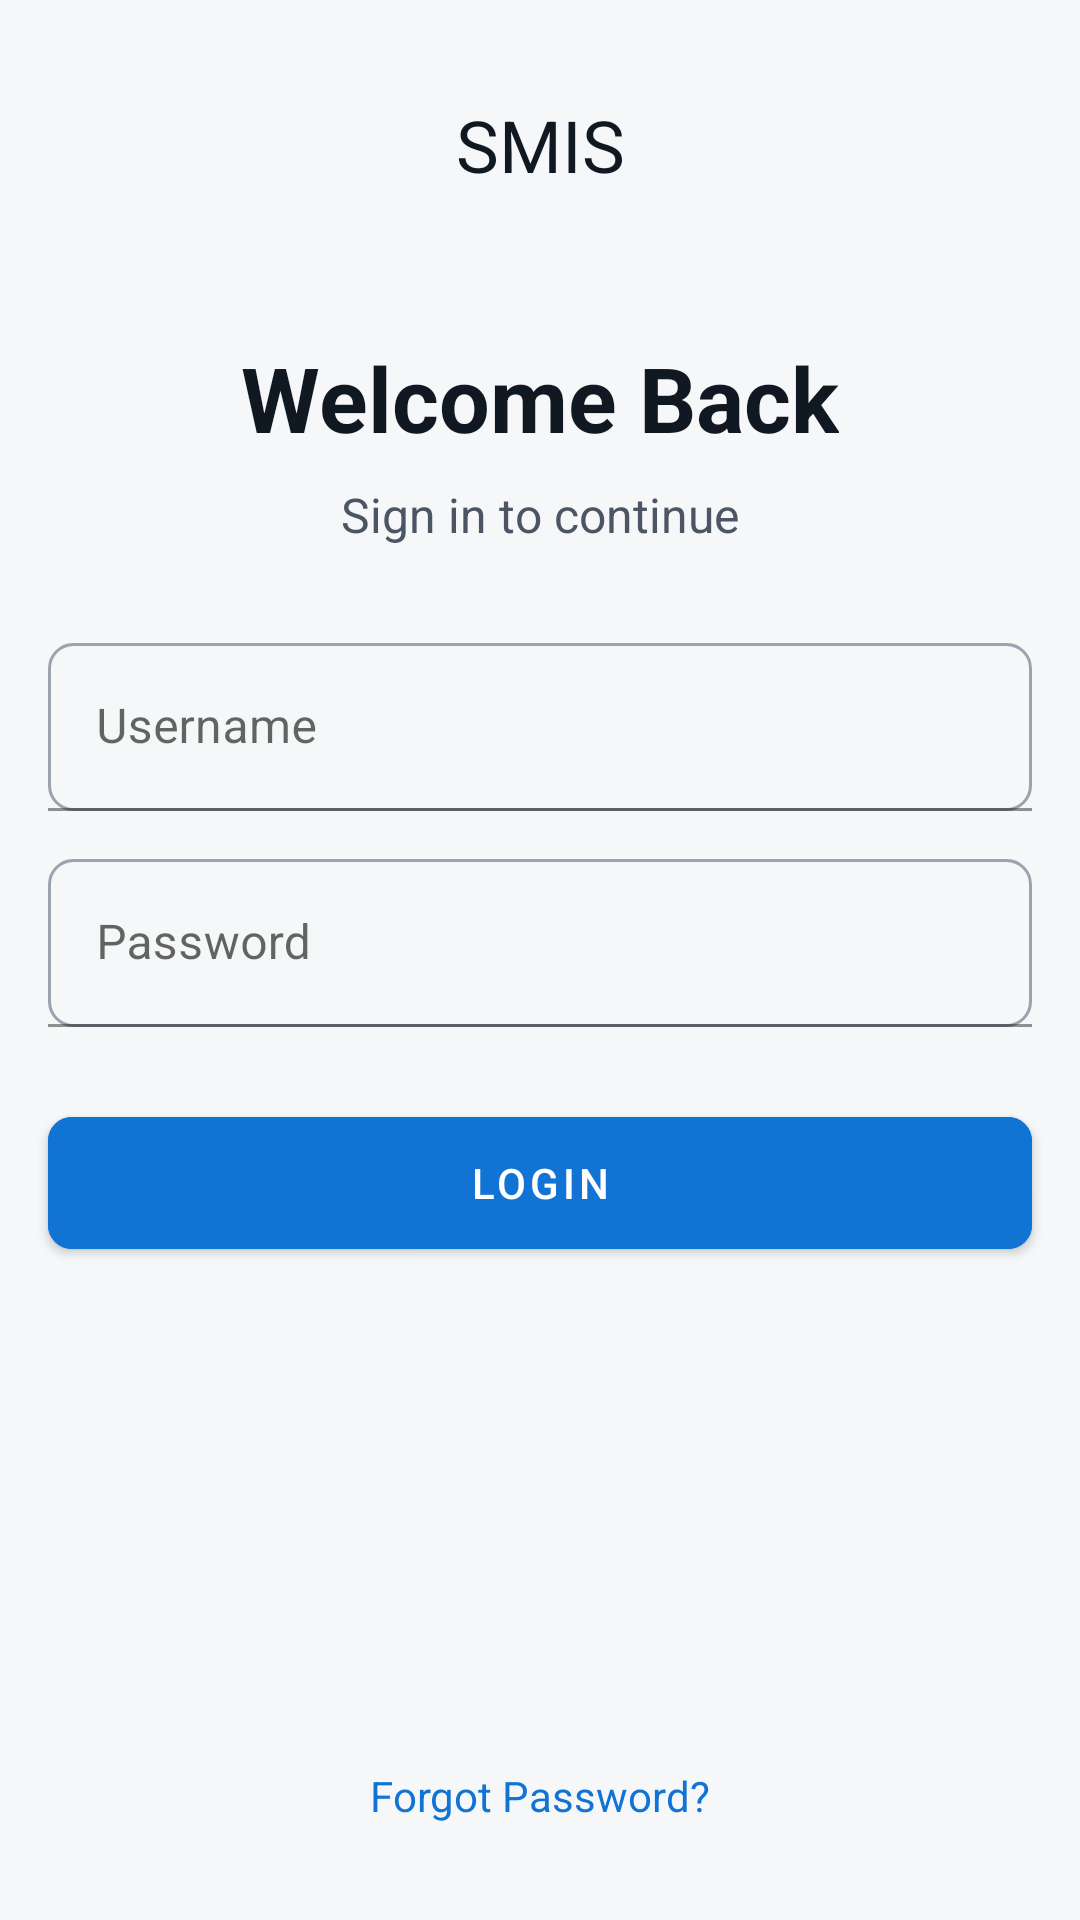

Here is an Android app screen rendered from its layout file. Give the layout XML and the strings, colors and styles it references.
<!-- AndroidManifest.xml: application theme Theme.StudentManagementIS -->
<!-- res/layout/activity_login.xml -->
<?xml version="1.0" encoding="utf-8"?>
<androidx.constraintlayout.widget.ConstraintLayout
    xmlns:android="http://schemas.android.com/apk/res/android"
    xmlns:app="http://schemas.android.com/apk/res-auto"
    android:layout_width="match_parent"
    android:layout_height="match_parent"
    android:background="@color/background_light">

    <TextView
        android:id="@+id/text_title"
        android:layout_width="wrap_content"
        android:layout_height="wrap_content"
        android:text="SMIS"
        android:textSize="24sp"
        android:textColor="@color/foreground_light"
        android:fontFamily="sans-serif"
        app:layout_constraintTop_toTopOf="parent"
        app:layout_constraintStart_toStartOf="parent"
        app:layout_constraintEnd_toEndOf="parent"
        android:layout_marginTop="32dp" />

    <TextView
        android:id="@+id/text_welcome"
        android:layout_width="wrap_content"
        android:layout_height="wrap_content"
        android:text="Welcome Back"
        android:textSize="30sp"
        android:textStyle="bold"
        android:textColor="@color/foreground_light"
        app:layout_constraintTop_toBottomOf="@id/text_title"
        app:layout_constraintStart_toStartOf="parent"
        app:layout_constraintEnd_toEndOf="parent"
        android:layout_marginTop="48dp" />

    <TextView
        android:id="@+id/text_subtitle"
        android:layout_width="wrap_content"
        android:layout_height="wrap_content"
        android:text="Sign in to continue"
        android:textSize="16sp"
        android:textColor="@color/gray_600"
        app:layout_constraintTop_toBottomOf="@id/text_welcome"
        app:layout_constraintStart_toStartOf="parent"
        app:layout_constraintEnd_toEndOf="parent"
        android:layout_marginTop="8dp" />

    <com.google.android.material.textfield.TextInputLayout
        android:id="@+id/input_layout_username"
        android:layout_width="0dp"
        android:layout_height="wrap_content"
        android:hint="Username"
        app:layout_constraintTop_toBottomOf="@id/text_subtitle"
        app:layout_constraintStart_toStartOf="parent"
        app:layout_constraintEnd_toEndOf="parent"
        android:layout_marginHorizontal="16dp"
        android:layout_marginTop="32dp"
        app:hintTextColor="@color/gray_400">

        <com.google.android.material.textfield.TextInputEditText
            android:id="@+id/edit_username"
            android:layout_width="match_parent"
            android:layout_height="56dp"
            android:background="@drawable/edit_text_background"
            android:padding="16dp"
            android:textColor="@color/foreground_light"
            android:textColorHint="@color/gray_400" />
    </com.google.android.material.textfield.TextInputLayout>

    <com.google.android.material.textfield.TextInputLayout
        android:id="@+id/input_layout_password"
        android:layout_width="0dp"
        android:layout_height="wrap_content"
        android:hint="Password"
        app:layout_constraintTop_toBottomOf="@id/input_layout_username"
        app:layout_constraintStart_toStartOf="parent"
        app:layout_constraintEnd_toEndOf="parent"
        android:layout_marginHorizontal="16dp"
        android:layout_marginTop="16dp"
        app:hintTextColor="@color/gray_400">

        <com.google.android.material.textfield.TextInputEditText
            android:id="@+id/edit_password"
            android:layout_width="match_parent"
            android:layout_height="56dp"
            android:background="@drawable/edit_text_background"
            android:padding="16dp"
            android:inputType="textPassword"
            android:textColor="@color/foreground_light"
            android:textColorHint="@color/gray_400" />
    </com.google.android.material.textfield.TextInputLayout>

    <com.google.android.material.button.MaterialButton
        android:id="@+id/btn_login"
        android:layout_width="0dp"
        android:layout_height="56dp"
        android:text="Login"
        android:textColor="@android:color/white"
        android:backgroundTint="@color/primary"
        app:cornerRadius="8dp"
        app:layout_constraintTop_toBottomOf="@id/input_layout_password"
        app:layout_constraintStart_toStartOf="parent"
        app:layout_constraintEnd_toEndOf="parent"
        android:layout_marginHorizontal="16dp"
        android:layout_marginTop="24dp" />

    <TextView
        android:id="@+id/text_forgot_password"
        android:layout_width="wrap_content"
        android:layout_height="wrap_content"
        android:text="Forgot Password?"
        android:textSize="14sp"
        android:textColor="@color/primary"
        app:layout_constraintBottom_toBottomOf="parent"
        app:layout_constraintStart_toStartOf="parent"
        app:layout_constraintEnd_toEndOf="parent"
        android:layout_marginBottom="32dp" />

</androidx.constraintlayout.widget.ConstraintLayout>
<!-- resources referenced by this layout -->
<resources>
  <color name="background_light">#F6F7F8</color>
  <color name="foreground_light">#101922</color>
  <color name="gray_400">#9CA3AF</color>
  <color name="gray_600">#4B5563</color>
  <color name="primary">#1173D4</color>
  <!-- drawable edit_text_background (drawable) -->
  <?xml version="1.0" encoding="utf-8"?>
  <shape xmlns:android="http://schemas.android.com/apk/res/android">
      <solid android:color="@color/background_light" />
      <corners android:radius="8dp" />
      <stroke
          android:width="1dp"
          android:color="@color/gray_400" />
  </shape>
  <style name="Theme.StudentManagementIS" parent="Base.Theme.StudentManagementIS" />
  <style name="Base.Theme.StudentManagementIS" parent="Theme.MaterialComponents.Light">
             <item name="colorPrimary">@color/primary</item>
          <item name="colorPrimaryDark">@color/primary</item>
          <item name="colorAccent">@color/primary</item>
          <item name="android:statusBarColor">@color/background_light</item>
          <item name="android:windowBackground">@color/background_light</item>
          
      </style>
</resources>
